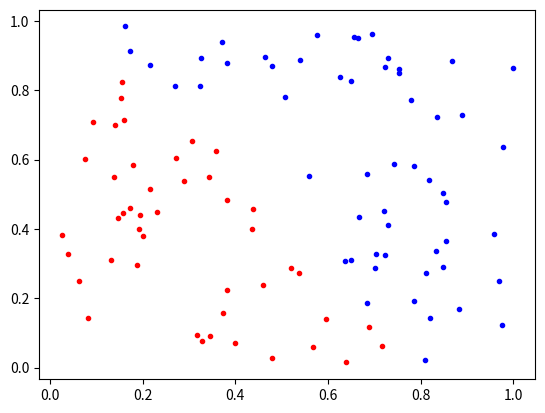

Here is the Python script that generated this plot:
"""

TP arbres de décision

pour Q catégories : 
	étiquettes y dans {0, 1 ..., Q-1 }

"""
import numpy as np
import matplotlib.pyplot as plt



def categorie_majoritaire(y):
	"""
		Retourne la catégorie majoritaire parmie les étiquettes y
		ainsi que le taux d'erreurs de classification 
		si l'on affectait toutes les données à cette catégorie
	"""
	categorie = -1
	erreur = 0
	Q = max(y) + 1
	p = np.zeros(Q)
	for i in range (Q) :
		
		#Tableau de boolean 
		#Valeur avec 1 si égalité, 0 sinon
		p[i] = np.mean(y == i)
	
	categorie = np.argmax(p)
	erreur = 1 - p[categorie]
	return (categorie, erreur)
	

def gini_index(y):
	"""
		Retourne l'index de Gini pour des données étiquetées par y
	"""
	Q = max(y) + 1
	
	g = 0
	
	
	# à compléter
	
	
	return g 


def get_seuils(X, k):
	""" 
		Retourne la liste des seuils s à tester 
		pour couper la k-ème composante dans les données X
		
		s[i] = (X[i,k] - X[i+1,k] ) / 2
	"""
	Xsorted = np.sort(X[:,k])
	seuils = ( Xsorted[:-1] + Xsorted[1:] ) / 2
	seuils = np.delete (seuils, seuils == Xsorted[1:] )
	return seuils
	
	
def coupe(X, y, critere="erreur", foret_aleatoire=-1):
	""" 
		Calcule la meilleure coupe à partir des données X,y
		Retourne (k,s) avec k l'indice de la composante à couper
						 et s le seuil de coupe
						 
		critere : critère utilisé pour définir l'impureté ( "erreur" | "gini" )
		foret_aleatoire : paramètre p des forêts aleatoires
							(-1 pour un apprentissage classique) 
	"""
	m, d = X.shape # nombre, dimension des données
	
	meilleur_imp = np.inf

	coupe_k = 0
	coupe_s = 0
	
	for k in range (d) : 
		s = get_seuils(X,k)
		for seuil in s : 

			I1 = X[:,k] <= seuil

			#Nombre dans l1
			lenL1 = np.sum(I1);	
			
			I2 = X[k,:] > seuil
			
			#Nombre dans L2 
			lenL2 = np.sum(I2)
			
			FilsGauche, ErreurGauche = categorie_majoritaire(I1)
			FilsDroite, ErreurDroite = categorie_majoritaire(I2)

			impurete = lenL1 * ErreurGauche + lenL2 * ErreurDroite 
			
			if ( impurete < meilleur_imp ): 
				meilleur_imp = impurete
				coupe_k = k
				coupe_s = s
	
	return (coupe_k,coupe_s)
	
class Noeud:
	"""
		Champs :
			self.profondeur : profondeur du noeud dans l'arbre (0 pour la racine)
			self.etiquette : étiquette associée aux données affectées au noeud 
			self.feuille : True/False  
			self.composante : indice k de la variable x_k à couper
			self.seuil : seuil s où couper x_k
			self.fils1 : noeud fils pour x_k <= s
			self.fils2 : noeud fils pour x_k > s
			
		Fonctions : 
			__init__ : constructeur => crée un noeud ou une feuille 
										en optimsant le choix de la coupe
			pred : fonction de prédiction
			__str__ : pour l'affichage
	"""
	def __init__(self, profondeur, X, y, tol, critere="erreur", foret_aleatoire=-1):
		"""
			profondeur : profondeur dans l'arbre
			X, y : données affectées au noeud pour l'apprentissage
			tol  : tolérance sur l'erreur dans une feuille
			foret_aleatoire : choix de la méthode (-1 par défaut)
		
		"""


		self.profondeur = profondeur
		self.x = X
		self.y = y 
		self.tol = tol 
		
		self.etiquette = categorie_majoritaire(y)

		if self.fils1 and self.fils2 == None : 
			self.feuille = False
		else : 
			self.feuille = True
		
		self.fils1 = Noeud (profondeur +1)
		self.fils2 = Noeud (profondeur +1)

		# à compléter pour remplir tous les champs... 
		
		
			
	def pred(self, x):
		"""
			Pour une feuille : retourne l'étiquette de la feuille
			Pour un autre noeud : retourne la prédiction d'un des deux fils
		"""
		
		prediction = 0	# à modifier...
		
		return prediction


	def __str__(self):
		""" 
			Affichage d'un arbre avec print(str(arbre))
		"""
		if self.feuille:
			return "-" * self.profondeur + "* feuille de catégorie " + str(self.etiquette) 
		else:
			return "-" * self.profondeur + "* coupe x_" + str(self.composante) + " <= " + str(self.seuil) + "\n" + str(self.fils1) + "\n" + str(self.fils2)
	
	
class Arbre:
	"""
		Champs :
			self.racine : noeud racine de l'arbre
			self.noms_vars : liste des noms des variables (composantes de x) pour l'affichage
			self.critere : critère utilisé pour optimiser les coupes ("erreur" | "gini")
			self.tol : tolérance sur l'erreur dans une feuille 
			
		Fonctions :
			__init__ : constructeur + lance l'apprentissage
			pred : fonction de prédiction, retourne f(x)
			__str__ : pour l'affichage
	"""
	def __init__(self, X, y, tol, critere="erreur", noms_vars=None, foret_aleatoire=-1):		
		
		self.racine = Noeud(0, X, y, tol, critere=critere, foret_aleatoire=foret_aleatoire)
		self.noms_vars = noms_vars
		self.critere = critere
		self.tol = tol
		
	def pred(self, x):
		""" 
			Retourne ypred = f(x)
			si x est un point, ypred est une étiquette
			si x est une matrices de n points, ypred est un tableau d'étiquettes
		"""
		if x.ndim == 1:
			return self.racine.pred(x)
		else:
			ypred = np.zeros(x.shape[0], dtype=int)
			for i in range(x.shape[0]):
				ypred[i] = self.racine.pred(x[i,:])
			return ypred
		
	def __str__(self):
		"""
			Affichage avec print(str(arbre))
		"""
		s = str(self.racine)
		if self.noms_vars is not None:
			for i in range(len(noms_vars)-1,-1,-1):
				s = s.replace("x_" + str(i), self.noms_vars[i])
				
		return "Arbre (critere=" + self.critere + " ; tol = " + str(self.tol) + " ; nb de noeuds = " + str(s.count("*")) + ") \n"  + s
		



########## Foctions pour l'exercice 3 ##########		


def bootstrap(X,y):
	"""
		Retourne un nouveau jeu de données 
		de la même taille n par bootstrap de X, y
				
	"""
	n = len(y)
	
	# 1) générer une liste d'indices aléatoires entre 0 et n-1 
	indices = [] # à modifier
	
	# 2) retourner les lignes de X et y correspondant à ces indices
	return X[indices,:], y[indices]
	
def bagging(X,y, B, tol, critere="erreur"):
	""" 
		Retourne un ensemble de B arbres 
		(une liste d'arbres)
		appris par bagging
	"""
	arbres = []
		
	# à compléter...


	return arbres
	
def pred_ensemble(arbres, x):
	""" 
		Retourne f(x) pour f un ensemble d'arbres f_j
		
		avec f(x) = arrondi( z ) 
		et z = 1/B * sum_j f_j(x) 
	"""
	# initialisation de prédictions
	if x.ndim == 1:
		z = 0	# x est un seul point => une prédiction unique
	else:
		# x contient x.shape[0] points 
		#   => z est un vecteur de valeurs (une pour chaque point)
		z = np.zeros(x.shape[0])	
		
	# à compléter...
	
	# Utiliser np.rint( ... ) pour arrondir à l'entier le plus proche	
	return np.rint(z)
							
def foret_aleatoire(X,y, B, tol, critere="erreur"):


	# p = nb de variables regardées à chaque coupe
	p = int(np.sqrt(X.shape[1]))
	
	arbres = []
	
	# à compléter...
	
	
	
	return arbres

########## fin des fonctions de l'exercice 3 ######


######### Programme principal ###########

# Création des données artificielles
X = np.random.rand(100,2)
y = np.zeros(100, dtype=int)
y[X[:,0] + 0.7*X[:,1] < 0.8] = 1


# Apprentissage d'un arbre... (à compléter)




# Affichage du graphique...
plt.plot(X[y==0,0],X[y==0,1], '.b')
plt.plot(X[y==1,0],X[y==1,1], '.r')

# Coloriage d'une grille de points de test
r1 = np.linspace(0,1,40)
Xtest = np.zeros((len(r1)*len(r1),2))
i = 0
for x1 in r1:
	for x2 in r1:
		Xtest[i,:] = [x1, x2]
		i += 1

# à utiliser pour afficher la grille :
#plt.plot(Xtest[ypred==0,0],Xtest[ypred==0,1], 'oc',alpha=0.2)
#plt.plot(Xtest[ypred==1,0],Xtest[ypred==1,1], 'om', alpha=0.2)
#plt.title("Partition du plan donnée par un arbre de décision")



### pour Exercice 3... ###

#print("==== bagging ====")
#B = 100
#arbres = bagging(X,y,B,tol)
#ypred = pred_ensemble(arbres, Xtest)
#plt.figure()
#plt.plot(Xtest[ypred==0,0],Xtest[ypred==0,1], 'oc',alpha=0.2)
#plt.plot(Xtest[ypred==1,0],Xtest[ypred==1,1], 'om', alpha=0.2)
#plt.title("Bagging")

#print("==== foret_aleatoire ====")
#arbres = foret_aleatoire(X,y,B,tol)
#ypred = pred_ensemble(arbres, Xtest)
#plt.figure()
#plt.plot(Xtest[ypred==0,0],Xtest[ypred==0,1], 'oc',alpha=0.2)
#plt.plot(Xtest[ypred==1,0],Xtest[ypred==1,1], 'om', alpha=0.2)
#plt.title("Forêt aléatoire")



plt.show()



